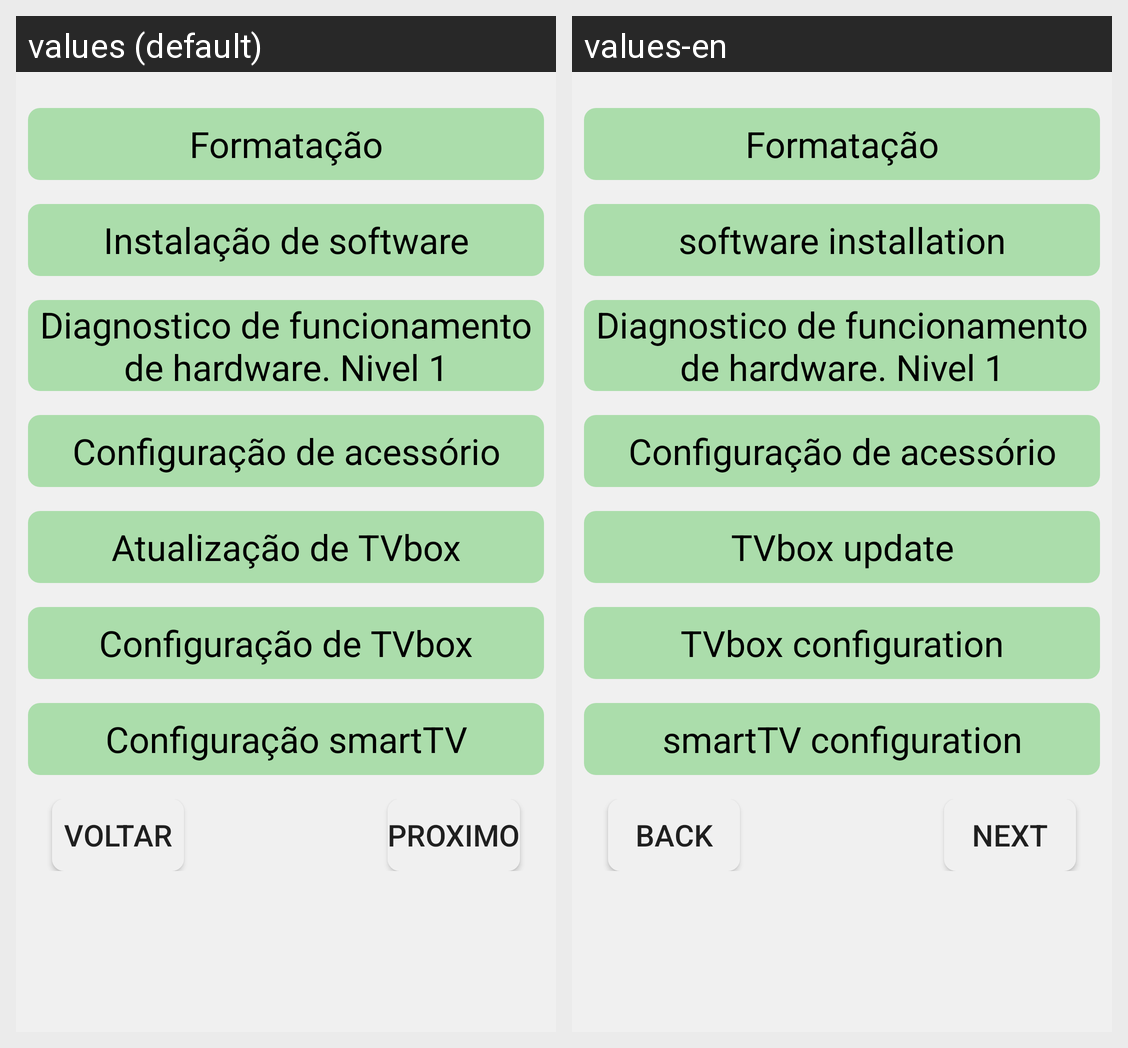

The Android screen above is rendered under two locales of the same app. Produce the string resources it draws, with the default and per-locale values.
Android screen res/layout/activity_hd_um_empresa.xml rendered under 2 locales, left to right: values (default), values-en. Device: Nexus 5 (rendered at 1080×1920; each locale shown at half size, 540×960, under a caption strip naming it); theme Theme.AppGuerreirosGames.
Strings drawn on this screen, with the default value and each locale's value (text and hints the layout hard-codes, and strings that could not be matched under every locale, appear in the picture but are not listed):

formatacao
  values: Formatação
  values-en: Formatação  [not translated; the default value is used]

instalacao_soft
  values: Instalação de software
  values-en: software installation

dfh_n1
  values: Diagnostico de funcionamento de hardware. Nivel 1
  values-en: Diagnostico de funcionamento de hardware. Nivel 1  [not translated; the default value is used]

acessorio_config
  values: Configuração de acessório
  values-en: Configuração de acessório  [not translated; the default value is used]

tvbox_update
  values: Atualização de TVbox
  values-en: TVbox update

tvbox_config
  values: Configuração de TVbox
  values-en: TVbox configuration

smart_config
  values: Configuração smartTV
  values-en: smartTV configuration

voltar
  values: Voltar
  values-en: Back

proximo
  values: Proximo
  values-en: Next
